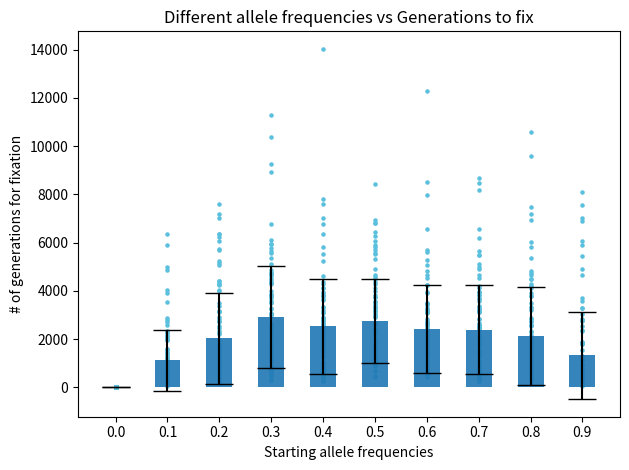

The matplotlib source for this figure:
#!/usr/bin/env python3

"""
Usage: ./wright_fisher.py
"""

import numpy as np
import matplotlib.pyplot as plt
import math



def stimulation(n, p, trials):
    pop_size = n
    gen_list =[]
    for i in range(trials):
        freq = p
        gen = 0
        while True:
            out = np.random.binomial(2 * pop_size, freq)
            freq = out/( 2 * pop_size ) 
            gen += 1
            if (freq == 0.0) or (freq == 1.0):
                break
        gen_list.append(gen)
    return(gen_list)
    


start_freq = []
for i in range(10):
    start_freq.append(0.1 * i)



freq_gen = []
gen_mean = []
gen_std = []


for freq in start_freq:
    gen = []
    fix_gen = stimulation(1000, freq, 100)
    for item in fix_gen:
        gen.append(item)
        freq_gen.append((freq, item))
    gen_mean.append(np.mean(gen))
    gen_std.append(np.std(gen))


        
for item in freq_gen:
    frequency = []
    fix_time = []

for j in range(len(freq_gen)):
    frequency.append(freq_gen[j][0])
    fix_time.append(freq_gen[j][1])


# print(start_freq)
# print(gen)
# print(gen_std)

fig, ax = plt.subplots()
ax.scatter(frequency, fix_time, color = "#5BC0DE", s = 5)
ax.bar(start_freq, gen_mean, yerr = gen_std, width = 0.05, alpha = 0.9 ,align='center', ecolor='black', capsize=10)
ax.set_xticks(start_freq)
ax.set_title("Different allele frequencies vs Generations to fix")
ax.set_xlabel("Starting allele frequencies")
ax.set_ylabel("# of generations for fixation")
plt.tight_layout()
fig.savefig("Different_allele_frequencies.png")
plt.close(fig)


    
    
    
